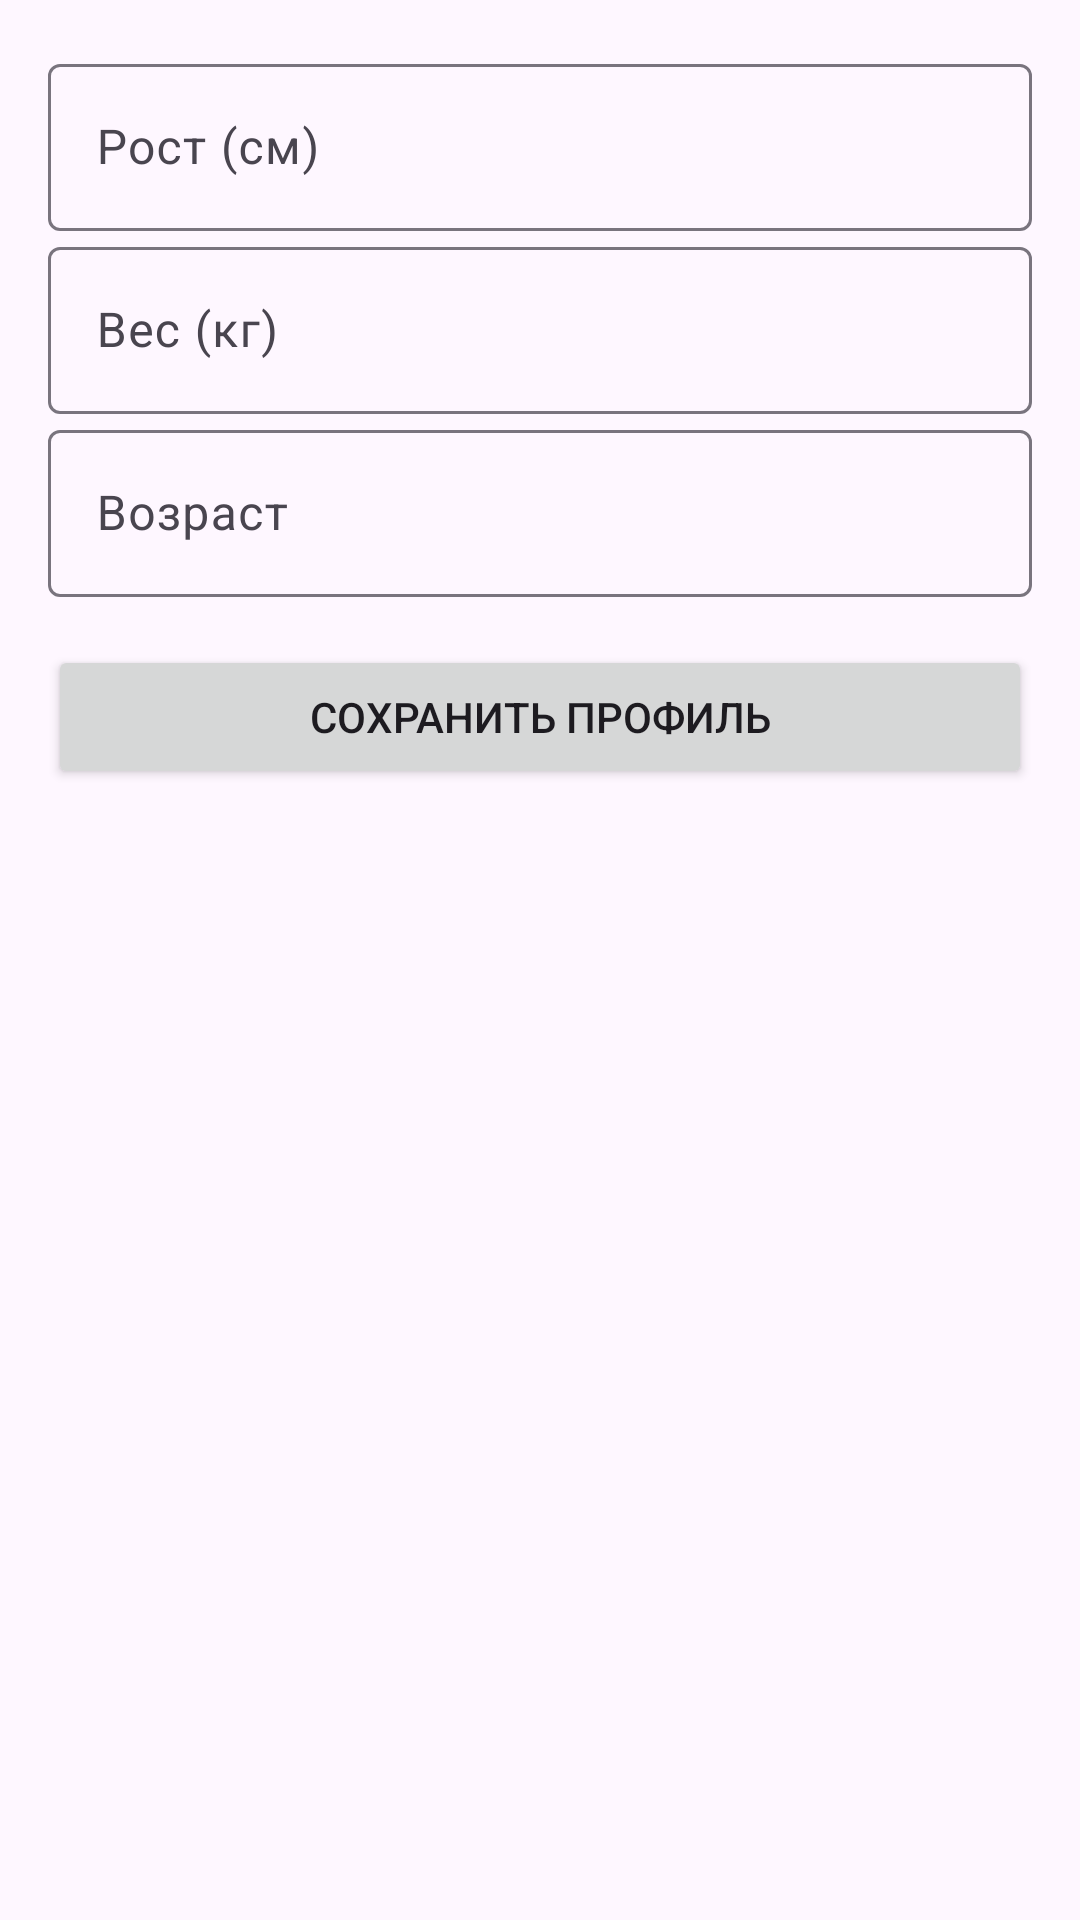

Produce the Android XML layout that renders to this screen, including the resource entries it uses.
<!-- AndroidManifest.xml: application theme Theme.NuJo -->
<!-- res/layout/activity_main.xml -->
<?xml version="1.0" encoding="utf-8"?>
<ScrollView xmlns:android="http://schemas.android.com/apk/res/android"
    android:layout_width="match_parent"
    android:layout_height="match_parent"
    android:padding="16dp">

    <LinearLayout
        android:layout_width="match_parent"
        android:layout_height="wrap_content"
        android:orientation="vertical">

        
        <com.google.android.material.textfield.TextInputLayout
            android:layout_width="match_parent"
            android:layout_height="wrap_content"
            android:hint="Рост (см)">

            <com.google.android.material.textfield.TextInputEditText
                android:id="@+id/heightEditText"
                android:layout_width="match_parent"
                android:layout_height="wrap_content"
                android:inputType="number" />
        </com.google.android.material.textfield.TextInputLayout>

        
        <com.google.android.material.textfield.TextInputLayout
            android:layout_width="match_parent"
            android:layout_height="wrap_content"
            android:hint="Вес (кг)">

            <com.google.android.material.textfield.TextInputEditText
                android:id="@+id/weightEditText"
                android:layout_width="match_parent"
                android:layout_height="wrap_content"
                android:inputType="numberDecimal" />
        </com.google.android.material.textfield.TextInputLayout>

        
        <com.google.android.material.textfield.TextInputLayout
            android:layout_width="match_parent"
            android:layout_height="wrap_content"
            android:hint="Возраст">

            <com.google.android.material.textfield.TextInputEditText
                android:id="@+id/ageEditText"
                android:layout_width="match_parent"
                android:layout_height="wrap_content"
                android:inputType="number" />
        </com.google.android.material.textfield.TextInputLayout>

        
        <Button
            android:id="@+id/saveProfileButton"
            android:layout_width="match_parent"
            android:layout_height="wrap_content"
            android:layout_marginTop="16dp"
            android:text="Сохранить профиль" />

    </LinearLayout>
</ScrollView>
<!-- resources referenced by this layout -->
<resources>
  <style name="Theme.NuJo" parent="Base.Theme.NuJo" />
  <style name="Base.Theme.NuJo" parent="Theme.Material3.DayNight.NoActionBar">
          
          
      </style>
</resources>
